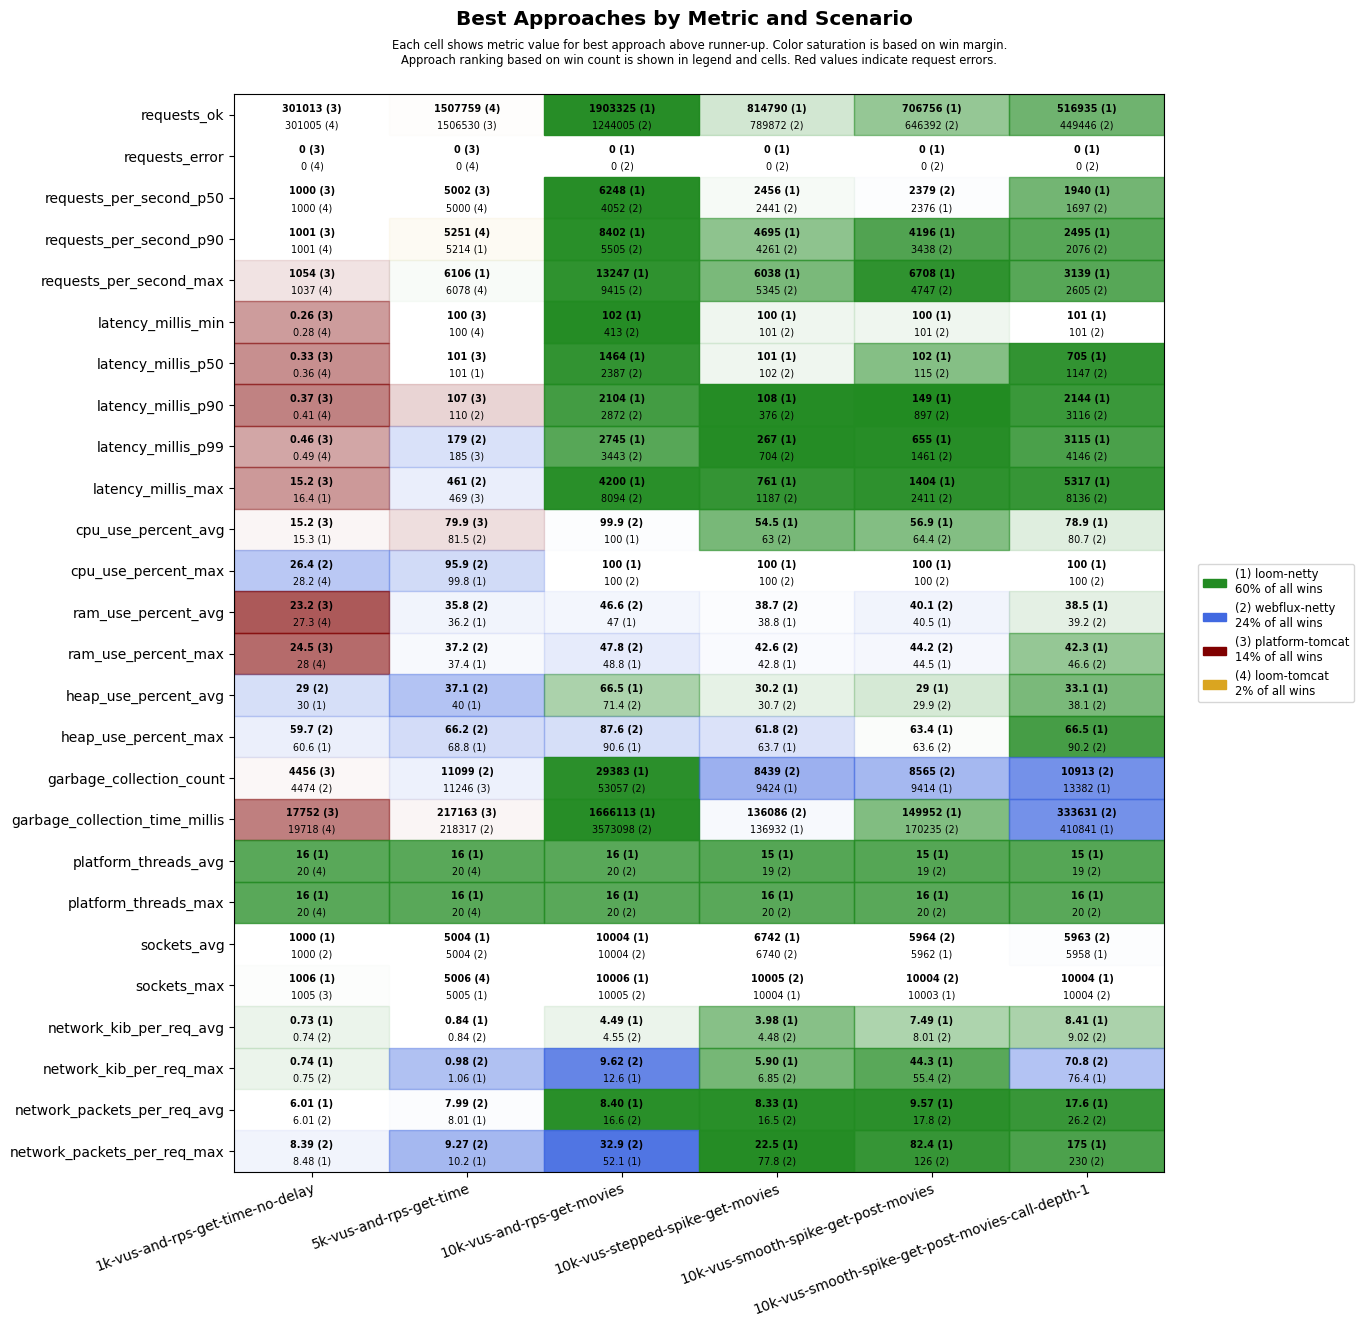

The data file committed next to this chart (first rows):
scenario, approach, requests_ok, requests_error, requests_per_second_p50, requests_per_second_p90, requests_per_second_max, latency_millis_min, latency_millis_p50, latency_millis_p90, latency_millis_p99, latency_millis_max, cpu_use_percent_avg, cpu_use_percent_max, ram_use_percent_avg, ram_use_percent_max, heap_use_percent_avg, heap_use_percent_max, garbage_collection_count, garbage_collection_time_millis, platform_threads_avg, platform_threads_max, sockets_avg, sockets_max
1k-vus-and-rps-get-time-no-delay, platform-tomcat, 301013, 0, 1000, 1001, 1054, 0.26, 0.33, 0.37, 0.46, 15.2, 15.2, 34, 23.2, 24.5, 31.8, 62.9, 4456, 17752, 266, 266, 990, 1005
1k-vus-and-rps-get-time-no-delay, loom-tomcat, 301005, 0, 1000, 1001, 1037, 0.28, 0.36, 0.41, 0.49, 18.7, 17.0, 28.2, 27.3, 28.0, 32.1, 62.5, 5685, 19718, 20, 20, 990, 1004
1k-vus-and-rps-get-time-no-delay, loom-netty, 300999, 0, 1000, 1001, 1028, 0.35, 0.42, 0.47, 0.59, 16.4, 15.3, 28.8, 27.9, 28.5, 30.0, 60.6, 5719, 45900, 16, 16, 1000, 1006
1k-vus-and-rps-get-time-no-delay, webflux-netty, 300998, 0, 1000, 1001, 1035, 0.32, 0.39, 0.47, 0.63, 18.7, 17.2, 26.4, 27.8, 28.7, 29.0, 59.7, 4474, 28548, 20, 20, 1000, 1004
5k-vus-and-rps-get-time, platform-tomcat, 1506530, 0, 5002, 5210, 5891, 100, 101, 107, 185, 469, 79.9, 100, 39.7, 41.6, 63.2, 91.8, 11246, 217163, 1507, 1512, 4958, 5004
5k-vus-and-rps-get-time, loom-tomcat, 1507759, 0, 5000, 5251, 6078, 100, 102, 137, 266, 544, 87.9, 100, 39.2, 40.7, 42.1, 74.6, 30634, 422455, 20, 20, 4959, 5006
5k-vus-and-rps-get-time, loom-netty, 1505436, 0, 5000, 5214, 6106, 100, 101, 121, 222, 816, 87.0, 99.8, 36.2, 37.4, 40.0, 68.8, 17755, 283145, 16, 16, 5004, 5005
5k-vus-and-rps-get-time, webflux-netty, 1504731, 0, 5000, 5054, 5954, 100, 101, 110, 179, 461, 81.5, 95.9, 35.8, 37.2, 37.1, 66.2, 11099, 218317, 20, 20, 5004, 5005
10k-vus-and-rps-get-movies, platform-tomcat, 2045891, 13367, 6690, 9514, 12215, 101, 723, 1207, 1696, 62370, 99.7, 100, 59.7, 73.9, 56.1, 76.3, 35459, 1469132, 2936, 3672, 9949, 10048
10k-vus-and-rps-get-movies, loom-tomcat, 1228050, 17240, 4119, 5244, 6825, 118, 2015, 2389, 2738, 60001, 98.4, 100, 46.1, 47.1, 74.9, 97.9, 152467, 8785999, 20, 21, 10009, 10063
10k-vus-and-rps-get-movies, loom-netty, 1903325, 0, 6248, 8402, 13247, 102, 1464, 2104, 2745, 4200, 100.0, 100, 47.0, 48.8, 66.5, 90.6, 29383, 1666113, 16, 16, 10004, 10006
10k-vus-and-rps-get-movies, webflux-netty, 1244005, 0, 4052, 5505, 9415, 413, 2387, 2872, 3443, 8094, 99.9, 100, 46.6, 47.8, 71.4, 87.6, 53057, 3573098, 20, 20, 10004, 10005
10k-vus-stepped-spike-get-movies, platform-tomcat, 757064, 2987, 2410, 3926, 4204, 100, 101, 101, 165, 60001, 43.8, 98.8, 39.0, 43.4, 33.7, 69.2, 6588, 49494, 419, 658, 6570, 9996
10k-vus-stepped-spike-get-movies, loom-tomcat, 756871, 3058, 2419, 3930, 4437, 100, 101, 103, 168, 58997, 49.5, 100, 39.3, 43.4, 35.1, 69.6, 9295, 79798, 19, 20, 6573, 9993
10k-vus-stepped-spike-get-movies, loom-netty, 814790, 0, 2456, 4695, 6038, 100, 101, 108, 267, 761, 54.5, 100, 38.8, 42.8, 30.2, 63.7, 9424, 136932, 15, 16, 6742, 10004
10k-vus-stepped-spike-get-movies, webflux-netty, 789872, 0, 2441, 4261, 5345, 101, 102, 376, 704, 1187, 63.0, 100, 38.7, 42.6, 30.7, 61.8, 8439, 136086, 19, 20, 6740, 10005
10k-vus-smooth-spike-get-post-movies, platform-tomcat, 674863, 2558, 2276, 3881, 4908, 10.2, 101, 102, 303, 60000, 46.6, 100, 39.9, 45.4, 30.4, 68.5, 7031, 63088, 422, 791, 5839, 9867
10k-vus-smooth-spike-get-post-movies, loom-tomcat, 673920, 2502, 2295, 3903, 4535, 33.9, 101, 113, 276, 58999, 51.2, 100, 40.9, 45.7, 33.4, 72.5, 10422, 87212, 19, 20, 5831, 9902
10k-vus-smooth-spike-get-post-movies, loom-netty, 706756, 0, 2376, 4196, 6708, 100, 102, 149, 655, 1404, 56.9, 100, 40.5, 44.5, 29.0, 63.4, 9414, 149952, 15, 16, 5962, 10003
10k-vus-smooth-spike-get-post-movies, webflux-netty, 646392, 0, 2379, 3438, 4747, 101, 115, 897, 1461, 2411, 64.4, 100, 40.1, 44.2, 29.9, 63.6, 8565, 170235, 19, 20, 5964, 10004
10k-vus-smooth-spike-get-post-movies-cal…, platform-tomcat, 503211, 9764, 1851, 2582, 3988, 14.6, 145, 679, 20510, 60297, 75.0, 100, 45.1, 52.9, 47.3, 89.4, 12955, 348930, 1904, 3784, 5698, 9904
10k-vus-smooth-spike-get-post-movies-cal…, loom-tomcat, 447780, 10110, 1654, 2189, 2750, 101, 492, 1493, 20663, 60008, 77.2, 100, 42.0, 46.9, 52.9, 87.1, 26087, 845774, 19, 20, 5684, 9909
10k-vus-smooth-spike-get-post-movies-cal…, loom-netty, 516935, 0, 1940, 2495, 3139, 101, 705, 2144, 3115, 5317, 78.9, 100, 38.5, 42.3, 33.1, 66.5, 13382, 410841, 15, 16, 5958, 10004
10k-vus-smooth-spike-get-post-movies-cal…, webflux-netty, 449446, 0, 1697, 2076, 2605, 101, 1147, 3116, 4146, 8136, 80.7, 100, 39.2, 46.6, 38.1, 90.2, 10913, 333631, 19, 20, 5963, 10004
